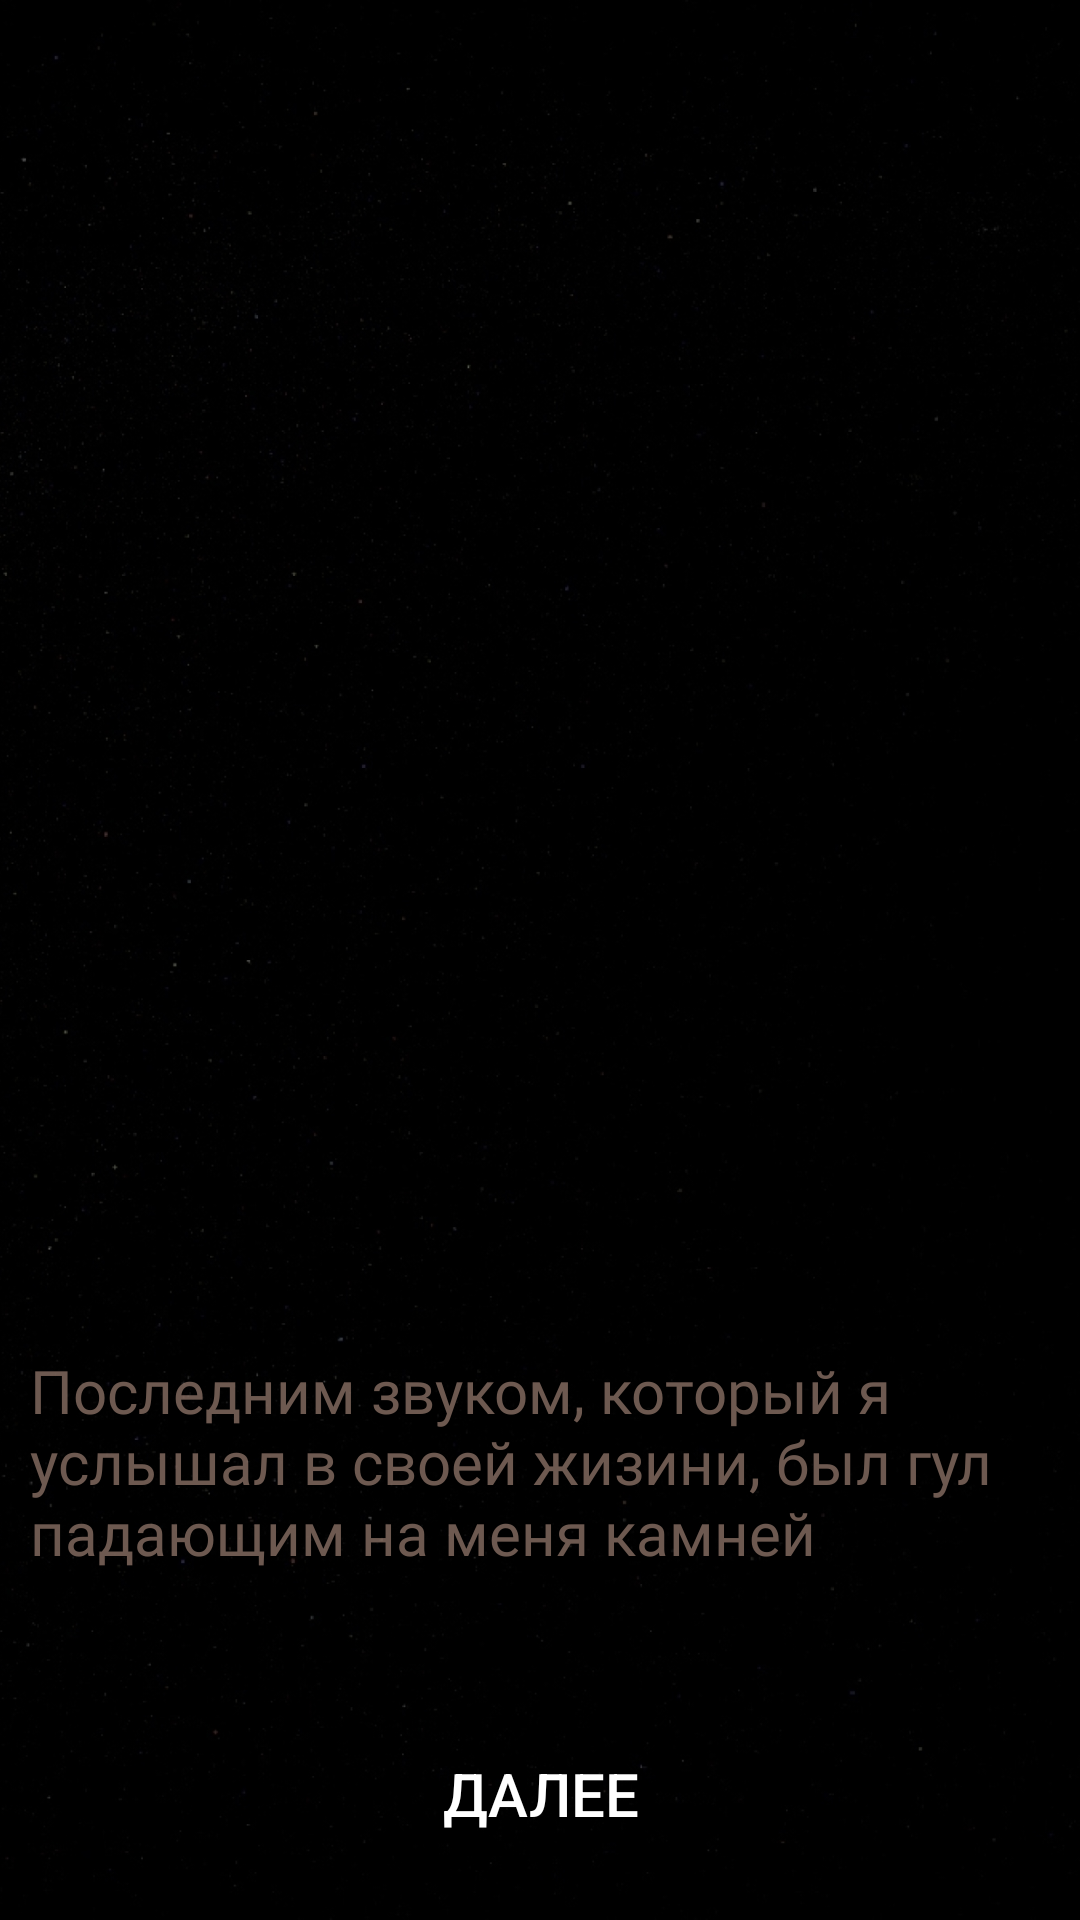

Here is an Android app screen rendered from its layout file. Give the layout XML and the strings, colors and styles it references.
<!-- AndroidManifest.xml: application theme Theme.LostSoul -->
<!-- res/layout/gamelevelsmert2.xml -->
<?xml version="1.0" encoding="utf-8"?>
<RelativeLayout xmlns:android="http://schemas.android.com/apk/res/android"
    xmlns:app="http://schemas.android.com/apk/res-auto"
    android:layout_width="match_parent"
    android:layout_height="match_parent">

    <ImageView
        android:layout_width="match_parent"
        android:layout_height="match_parent"
        android:scaleType="centerCrop"
        app:srcCompat="@drawable/chern"/>
    <LinearLayout
        android:layout_width="wrap_content"
        android:layout_height="76dp"
        android:layout_alignParentBottom="true"
        android:layout_centerHorizontal="true"
        android:padding="10dp"
        android:textColor="@color/black95"
        android:orientation="horizontal">

        <Button
            android:id="@+id/button15"
            android:layout_width="wrap_content"
            android:layout_height="wrap_content"
            android:layout_weight="1"
            android:background="@drawable/style_btn_stroke_black95_press_white"
            android:paddingLeft="10dp"
            android:paddingRight="10dp"
            android:text="Далее"
            android:textSize="20sp" />
    </LinearLayout>

    <LinearLayout
        android:layout_width="wrap_content"
        android:layout_height="200dp"
        android:layout_alignParentBottom="true"
        android:layout_centerHorizontal="true"
        android:padding="10dp"
        android:textColor="@color/black95"
        android:orientation="horizontal">

        <TextView
            android:layout_width="wrap_content"
            android:layout_height="wrap_content"
            android:layout_weight="1"
            android:fontFamily="@font/volja"
            android:text="Последним звуком, который я услышал в своей жизини, был гул падающим на меня камней"
            android:textSize="20sp"
            android:textColor="@color/kakih" />
    </LinearLayout>
</RelativeLayout>
<!-- resources referenced by this layout -->
<resources>
  <color name="black95">#95000000</color>
  <color name="kakih">#A3AA8B7D</color>
  <!-- drawable chern: jpg bitmap (drawable-v24, 381939 bytes) -->
  <style name="Theme.LostSoul" parent="Theme.AppCompat">
          
          <item name="colorPrimary">@color/purple_500</item>
          <item name="colorPrimaryVariant">@color/purple_700</item>
          <item name="colorOnPrimary">@color/white</item>
          
          <item name="colorSecondary">@color/teal_200</item>
          <item name="colorSecondaryVariant">@color/teal_700</item>
          <item name="colorOnSecondary">@color/black</item>
          
          <item name="android:statusBarColor" tools:targetApi="l">?attr/colorPrimaryVariant</item>
          
      </style>
  <color name="purple_500">#FF6200EE</color>
  <color name="purple_700">#FF3700B3</color>
  <color name="white">#FFFFFFFF</color>
  <color name="teal_200">#FF03DAC5</color>
  <color name="teal_700">#FF018786</color>
  <color name="black">#FF000000</color>
</resources>
